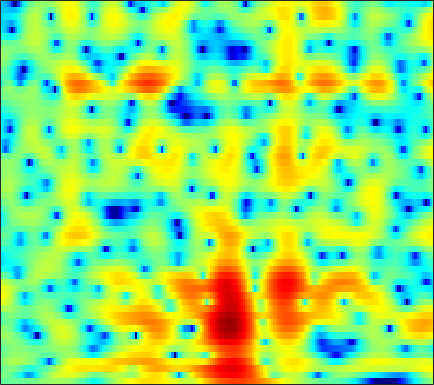

Data behind this chart, as committed beside it:
-1.4822, -1.4316, -1.3801, -1.3491, -1.3287, -1.309, -1.2918, -1.2773, -1.2524, -1.2145, -1.1469, -1.0845, -0.9669, -0.81589, -0.68165, -0.47977, -0.25397, -0.074602, 0.1665, 0.40952, 0.64344, 0.81351, 1.0242, 1.2084
0.1426, -0.04898, -0.3608, -0.759, -1.132, -1.752, -2.538, -3.259, -4.431, -5.889, -7.651, -9.123, -10.86, -11.21, -10.22, -8.123, -6.002, -4.582, -2.948, -1.574, -0.4048, 0.3589, 1.246, 2.006
-1.734, -1.073, -0.4358, -0.06735, 0.05244, 0.003203, -0.2724, -0.6156, -1.242, -2.019, -2.883, -3.507, -4.181, -4.53, -4.552, -4.293, -3.859, -3.501, -3.041, -2.602, -2.144, -1.752, -1.104, -0.3089
-0.5007, 0.1474, 0.8656, 1.418, 1.728, 2.005, 2.13, 2.138, 2.046, 1.856, 1.587, 1.336, 0.951, 0.4812, 0.07327, -0.5705, -1.38, -2.151, -3.489, -5.362, -8.105, -11.06, -15.44, -12.42
-1.119, -0.7041, -0.2054, 0.2209, 0.4896, 0.766, 0.9485, 1.029, 1.063, 1.021, 0.9196, 0.805, 0.6049, 0.3559, 0.1413, -0.1665, -0.5034, -0.7659, -1.114, -1.431, -1.675, -1.775, -1.762, -1.56
-1.926, -1.373, -0.7645, -0.2992, -0.03715, 0.2019, 0.3265, 0.3611, 0.3177, 0.1985, 0.01851, -0.1439, -0.3817, -0.6129, -0.7703, -0.9359, -1.034, -1.05, -0.9928, -0.8486, -0.6308, -0.4269, -0.1182, 0.2168
-0.6475, -0.1765, 0.2836, 0.5596, 0.6488, 0.635, 0.4765, 0.2728, -0.1152, -0.6167, -1.256, -1.801, -2.596, -3.437, -4.051, -4.724, -5.032, -4.92, -4.309, -3.312, -2.167, -1.313, -0.2505, 0.684
1.046, 1.151, 1.169, 1.023, 0.8038, 0.3574, -0.2559, -0.8089, -1.692, -2.689, -3.762, -4.648, -5.987, -7.667, -9.369, -12.86, -20.12, -25.95, -13.85, -8.222, -4.651, -2.665, -0.6033, 0.9743
0.4718, 0.4545, 0.3224, -0.00935, -0.4169, -1.233, -2.434, -3.651, -5.722, -8.24, -10.84, -12.01, -11.53, -10.03, -8.956, -7.767, -6.673, -5.787, -4.404, -2.862, -1.306, -0.2131, 1.084, 2.162
-2.862, -1.994, -1.216, -0.9027, -0.9399, -1.367, -2.259, -3.181, -4.798, -6.777, -8.62, -9.157, -8.326, -6.617, -5.275, -3.683, -2.327, -1.442, -0.387, 0.5479, 1.369, 1.897, 2.477, 2.901
-2.763, -1.672, -0.6551, -0.1079, 0.0561, 0.005254, -0.2081, -0.4724, -0.8988, -1.295, -1.536, -1.608, -1.558, -1.258, -0.9162, -0.3634, 0.2039, 0.6267, 1.132, 1.549, 1.861, 2.013, 2.083, 1.969
2.069, 2.072, 2.009, 1.833, 1.616, 1.217, 0.6892, 0.2532, -0.3529, -0.8914, -1.284, -1.426, -1.393, -1.14, -0.8469, -0.4013, 0.06572, 0.3928, 0.7797, 1.041, 1.168, 1.155, 0.9899, 0.6359
5.009, 4.688, 4.144, 3.469, 2.841, 1.798, 0.4698, -0.7228, -2.591, -4.732, -6.693, -7.384, -6.671, -5.014, -3.777, -2.396, -1.334, -0.7479, -0.219, 0.08488, 0.2019, 0.1823, 0.02985, -0.2493
5.996, 5.674, 5.099, 4.33, 3.615, 2.435, 0.9585, -0.3966, -2.671, -5.665, -9.01, -10.41, -8.662, -5.912, -4.308, -2.782, -1.826, -1.452, -1.331, -1.555, -1.996, -2.35, -2.772, -2.973
5.074, 4.906, 4.537, 3.99, 3.477, 2.741, 1.922, 1.259, 0.4108, -0.3083, -0.8209, -0.9695, -0.9664, -0.8184, -0.6722, -0.5508, -0.6944, -1.055, -1.98, -3.549, -6.081, -8.918, -14.23, -14.48
2.91, 2.81, 2.492, 1.996, 1.526, 0.7987, 0.1098, -0.2791, -0.5273, -0.4378, -0.1185, 0.2091, 0.7065, 1.135, 1.392, 1.543, 1.415, 1.13, 0.4581, -0.583, -1.968, -3.099, -4.282, -4.547
-1.061, -1.125, -1.544, -2.375, -3.376, -5.298, -7.966, -10.16, -10.88, -8.004, -4.866, -3.001, -1.106, 0.3417, 1.142, 1.894, 2.371, 2.559, 2.618, 2.503, 2.272, 2.063, 1.799, 1.587
-5.673, -5.3, -5.173, -5.529, -6.131, -7.297, -8.884, -10.01, -10.06, -8.145, -5.723, -4.043, -2.179, -0.6728, 0.2222, 1.16, 1.883, 2.283, 2.653, 2.881, 2.989, 3.003, 2.931, 2.786
-8.389, -7.416, -6.49, -5.952, -5.664, -5.438, -5.272, -5.061, -4.621, -3.981, -3.129, -2.437, -1.482, -0.5871, 0.02023, 0.7582, 1.369, 1.749, 2.166, 2.475, 2.684, 2.78, 2.829, 2.772
-7.653, -6.792, -5.913, -5.226, -4.861, -4.481, -4.138, -3.869, -3.491, -3.049, -2.502, -2.056, -1.419, -0.7897, -0.3333, 0.2372, 0.7218, 1.038, 1.41, 1.721, 1.982, 2.153, 2.351, 2.492
-5.013, -4.578, -4.195, -3.992, -3.977, -4.073, -4.246, -4.384, -4.436, -4.206, -3.723, -3.204, -2.448, -1.698, -1.186, -0.6699, -0.3026, -0.1132, 0.04512, 0.1905, 0.4094, 0.6569, 1.111, 1.682
-2.168, -2.071, -2.136, -2.529, -3.05, -4.139, -5.81, -7.51, -10.04, -10.96, -8.797, -6.678, -4.367, -2.746, -1.946, -1.399, -1.37, -1.677, -2.51, -3.668, -4.565, -4.46, -3.035, -0.9577
-1.226, -1.179, -1.278, -1.65, -2.172, -3.242, -4.849, -6.441, -8.918, -9.786, -7.843, -5.864, -3.679, -2.237, -1.616, -1.29, -1.611, -2.335, -4.037, -7.011, -11.67, -13.11, -7.857, -3.399
-3.146, -2.711, -2.247, -1.909, -1.79, -1.786, -1.907, -2.032, -2.123, -2.028, -1.708, -1.356, -0.846, -0.4494, -0.2742, -0.2397, -0.469, -0.7883, -1.381, -2.012, -2.438, -2.467, -2.079, -1.278
-6.542, -5.025, -3.401, -2.149, -1.406, -0.6655, -0.1346, 0.166, 0.5088, 0.7674, 1.004, 1.154, 1.319, 1.411, 1.442, 1.367, 1.175, 0.9632, 0.5758, 0.1155, -0.4198, -0.8406, -1.433, -1.997
-7.337, -5.305, -3.158, -1.556, -0.6651, 0.2749, 0.9496, 1.315, 1.671, 1.899, 2.062, 2.144, 2.217, 2.252, 2.25, 2.187, 2.046, 1.855, 1.482, 0.9238, 0.112, -0.7355, -2.284, -4.681
-4.22, -3.047, -1.695, -0.6346, -0.01022, 0.5694, 0.8949, 1, 0.9588, 0.8341, 0.6623, 0.5713, 0.537, 0.6268, 0.7299, 0.9167, 1.062, 1.11, 1.058, 0.8216, 0.3978, -0.07149, -0.9017, -1.943
-1.786, -0.9996, -0.1807, 0.3559, 0.587, 0.586, 0.2524, -0.225, -1.156, -2.398, -3.76, -4.594, -4.958, -4.335, -3.509, -2.383, -1.461, -0.9199, -0.4184, -0.09895, 0.08442, 0.1854, 0.2827, 0.4337
0.3791, 0.8541, 1.296, 1.471, 1.396, 1.005, 0.211, -0.7125, -2.474, -5.208, -9.608, -15.75, -22.78, -11.56, -8.075, -5.356, -3.824, -3.106, -2.563, -2.232, -1.956, -1.654, -1.052, -0.2204
1.454, 1.823, 2.134, 2.224, 2.12, 1.764, 1.119, 0.4348, -0.7287, -2.111, -3.566, -4.46, -5.078, -5.044, -4.736, -4.384, -4.301, -4.555, -5.375, -6.776, -8.438, -9.008, -7.435, -4.573
0.9705, 1.452, 1.882, 2.079, 2.088, 1.898, 1.516, 1.115, 0.4702, -0.2465, -0.9556, -1.451, -2.017, -2.496, -2.814, -3.302, -3.94, -4.639, -5.992, -8.121, -11.09, -12.74, -10.32, -6.178
0.1829, 0.7178, 1.205, 1.442, 1.476, 1.338, 1.018, 0.6781, 0.1039, -0.57, -1.274, -1.789, -2.405, -2.836, -3.084, -3.272, -3.428, -3.524, -3.683, -3.804, -3.764, -3.52, -2.81, -1.78
0.383, 0.7195, 1.016, 1.121, 1.095, 0.9035, 0.5043, 0.06338, -0.7399, -1.788, -3.083, -4.122, -5.361, -6.028, -5.889, -5.049, -3.964, -3.162, -2.266, -1.511, -0.8766, -0.4452, 0.08789, 0.6075
0.7726, 0.8377, 0.8789, 0.9217, 0.909, 0.8095, 0.5224, 0.1201, -0.7262, -2.088, -4.221, -6.656, -12.32, -35.88, -15.09, -7.772, -4.093, -2.292, -0.606, 0.5261, 1.262, 1.615, 1.854, 1.905
-1.066, -1.459, -1.682, -1.451, -1.069, -0.475, 0.03445, 0.255, 0.2708, -0.0899, -0.7778, -1.476, -2.319, -2.626, -2.201, -1.056, 0.3098, 1.203, 2.165, 2.771, 3.05, 3.032, 2.719, 2.008
-7.543, -10.59, -14.18, -11.27, -7.974, -4.779, -2.578, -1.368, -0.2111, 0.579, 1.088, 1.372, 1.667, 1.947, 2.179, 2.515, 2.842, 3.037, 3.176, 3.149, 2.919, 2.599, 1.949, 0.9517
-8.018, -9.8, -11.14, -10.15, -8.528, -6.221, -4.141, -2.802, -1.269, -0.005176, 0.9906, 1.593, 2.197, 2.632, 2.829, 2.952, 2.876, 2.711, 2.317, 1.787, 1.159, 0.6824, 0.08474, -0.3884
-5.522, -6.436, -7.373, -7.79, -7.574, -6.551, -4.961, -3.593, -1.83, -0.2513, 1.059, 1.831, 2.607, 3.083, 3.245, 3.185, 2.797, 2.266, 1.236, -0.2113, -2.011, -3.399, -4.583, -4.198
-5.707, -7.229, -10.07, -14.48, -18.01, -14.24, -8.8, -5.863, -2.904, -0.7275, 0.9088, 1.834, 2.731, 3.245, 3.404, 3.289, 2.8, 2.14, 0.803, -1.248, -4.408, -8.058, -15.03, -10.17
-6.415, -7.278, -8.768, -10.29, -10.75, -9.613, -7.239, -5.405, -3.228, -1.472, -0.09249, 0.7145, 1.51, 2.005, 2.184, 2.185, 1.916, 1.551, 0.8405, -0.05659, -1.009, -1.618, -1.998, -1.653
-6.123, -5.98, -5.851, -5.651, -5.396, -4.798, -3.976, -3.251, -2.258, -1.321, -0.5059, 0.01119, 0.5403, 0.9078, 1.068, 1.146, 1.071, 0.9399, 0.693, 0.4155, 0.174, 0.05326, 0.04639, 0.223
-4.84, -4.398, -3.885, -3.42, -3.08, -2.607, -2.096, -1.694, -1.163, -0.6554, -0.206, 0.08108, 0.3837, 0.5861, 0.6755, 0.7009, 0.643, 0.5449, 0.3861, 0.2128, 0.06293, 0.001239, 0.001958, 0.1227
-2.722, -2.389, -1.989, -1.619, -1.337, -0.9994, -0.6702, -0.4444, -0.1529, 0.1217, 0.371, 0.525, 0.691, 0.765, 0.7609, 0.6621, 0.4698, 0.2664, -0.07183, -0.4469, -0.8114, -1.042, -1.264, -1.296
-0.8622, -0.6254, -0.3016, -0.01912, 0.1381, 0.2897, 0.3695, 0.4161, 0.4924, 0.6081, 0.7747, 0.9148, 1.074, 1.157, 1.119, 0.9252, 0.5099, 0.07432, -0.6839, -1.578, -2.515, -3.225, -4.105, -4.88
-1.101, -0.4242, 0.3416, 0.7494, 0.7696, 0.5262, 0.02048, -0.3951, -0.832, -0.9049, -0.5544, -0.09212, 0.5348, 1.046, 1.244, 1.166, 0.6173, -0.1642, -1.714, -3.854, -6.261, -7.669, -8.553, -9.721
-5.093, -2.785, -1.256, -0.8365, -1.091, -2.246, -4.318, -6.628, -10.66, -12.32, -8.849, -6.211, -3.612, -1.857, -0.9759, -0.4222, -0.5377, -1.16, -2.893, -6.017, -11.56, -16.43, -11.28, -6.843
-2.992, -2.584, -2.419, -2.849, -3.581, -5.217, -7.683, -10.09, -13.42, -14.99, -13.62, -11.78, -9.037, -6.646, -5.122, -3.615, -2.704, -2.376, -2.362, -2.662, -2.94, -2.871, -2.236, -1.089
-0.777, -1.115, -1.69, -2.564, -3.489, -5.057, -7.076, -8.936, -12, -16.26, -22.69, -21.9, -14.45, -9.815, -7.391, -4.975, -3.29, -2.365, -1.45, -0.8016, -0.2702, 0.1337, 0.7092, 1.381
0.678, 0.2693, -0.3555, -1.157, -1.896, -3.064, -4.456, -5.703, -7.55, -9.438, -10.64, -10.42, -8.725, -6.532, -4.996, -3.242, -1.88, -1.069, -0.2214, 0.4097, 0.8834, 1.173, 1.507, 1.841
1.243, 0.9594, 0.5136, 0.01611, -0.3851, -0.9771, -1.612, -2.074, -2.61, -2.982, -3.081, -2.945, -2.475, -1.791, -1.189, -0.4392, 0.202, 0.5771, 0.924, 1.102, 1.106, 1.01, 0.7992, 0.5508
0.6911, 0.5771, 0.3735, 0.1683, 0.02477, -0.1369, -0.2472, -0.2651, -0.2256, -0.08874, 0.1441, 0.3782, 0.7421, 1.133, 1.412, 1.714, 1.909, 1.952, 1.834, 1.48, 0.8571, 0.1854, -1.013, -2.564
-1.183, -1.213, -1.296, -1.403, -1.449, -1.369, -1.086, -0.7668, -0.224, 0.4041, 1.052, 1.521, 2.081, 2.543, 2.789, 3.007, 3.048, 2.949, 2.614, 1.998, 1.05, 0.05983, -1.769, -4.487
-4.354, -4.594, -5.14, -5.854, -6.289, -6.359, -5.57, -4.553, -2.947, -1.391, -0.02221, 0.8486, 1.803, 2.517, 2.902, 3.216, 3.296, 3.204, 2.886, 2.353, 1.605, 0.9207, -0.1272, -1.265
-7.175, -7.797, -9.387, -12.23, -16.01, -25.95, -16.02, -10.85, -6.569, -3.664, -1.533, -0.2884, 1.006, 1.939, 2.447, 2.838, 2.951, 2.863, 2.537, 2.021, 1.38, 0.8843, 0.2933, -0.07496
-7.898, -8.118, -8.833, -9.803, -10.49, -10.68, -9.419, -7.811, -5.445, -3.269, -1.421, -0.255, 1.012, 1.96, 2.451, 2.819, 2.857, 2.664, 2.099, 1.174, -0.05504, -1.104, -2.334, -2.742
-8.146, -7.757, -7.452, -7.353, -7.257, -6.944, -6.292, -5.511, -4.231, -2.785, -1.313, -0.2765, 0.9354, 1.895, 2.397, 2.808, 2.848, 2.61, 1.879, 0.5528, -1.619, -4.158, -10.29, -28.38
-9.048, -8.727, -8.636, -8.924, -9.285, -9.71, -9.689, -9.15, -7.741, -5.853, -3.917, -2.572, -1.03, 0.1896, 0.8954, 1.542, 1.846, 1.839, 1.525, 0.876, -0.08285, -0.9019, -1.845, -1.996
-9.031, -9.221, -9.988, -11.33, -12.94, -16.54, -23.77, -24.82, -15.71, -10.63, -7.252, -5.34, -3.331, -1.79, -0.8632, 0.03587, 0.6285, 0.8955, 1.047, 1.024, 0.9175, 0.8469, 0.8706, 1.111
